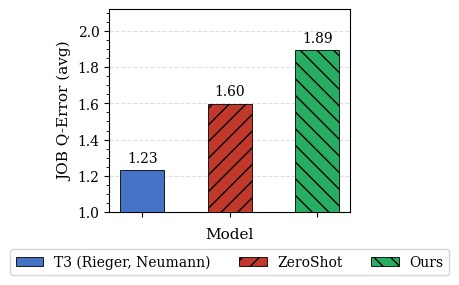

Write Python code to recreate this figure. (Note: this script raises an exception after producing the figure.)
import os
import matplotlib
import matplotlib.pyplot as plt
import numpy as np

matplotlib.rcParams['font.family'] = 'serif'

MODELS  = ['T3 (Rieger, Neumann)', 'ZeroShot', 'Ours']
VALUES  = [1.23, 1.5979, 1.8920]
LABELS  = ['1.23', '1.60', '1.89']
COLORS  = ['#4472C4', '#C0392B', '#27AE60']
HATCHES = ['',        '//',       '\\\\']

if __name__ == '__main__':
    x = np.arange(len(MODELS))
    width = 0.5

    fig, ax = plt.subplots(figsize=(4, 3))

    bars = []
    for i, (model, val, label, color, hatch) in enumerate(
            zip(MODELS, VALUES, LABELS, COLORS, HATCHES)):
        bar = ax.bar(x[i], val, width, color=color, hatch=hatch,
                     edgecolor='black', linewidth=0.6, zorder=3)
        bars.append(bar)
        ax.annotate(label,
                    xy=(x[i], val),
                    xytext=(0, 4),
                    textcoords='offset points',
                    ha='center', va='bottom',
                    fontsize=10)

    ax.set_xticks(x)
    ax.set_xticklabels(['']*len(MODELS))
    ax.set_xlabel('Model', fontsize=11)
    ax.set_ylabel('JOB Q-Error (avg)', fontsize=11)
    ax.set_ylim(1, max(VALUES) * 1.12)
    ax.yaxis.set_minor_locator(matplotlib.ticker.AutoMinorLocator())
    ax.grid(axis='y', linestyle='--', alpha=0.4, zorder=0)
    ax.set_axisbelow(True)

    ax.legend(
        handles=bars,
        labels=MODELS,
        loc='upper center',
        bbox_to_anchor=(0.5, -0.15),
        ncol=3,
        frameon=True,
        fontsize=10,
    )

    fig.tight_layout()
    script_dir = os.path.dirname(os.path.abspath(__file__))
    out_path = os.path.join(script_dir, 'avg_comparison.png')
    fig.savefig(out_path, dpi=150, bbox_inches='tight')
    plt.close(fig)
    print(f"Saved {out_path}")
